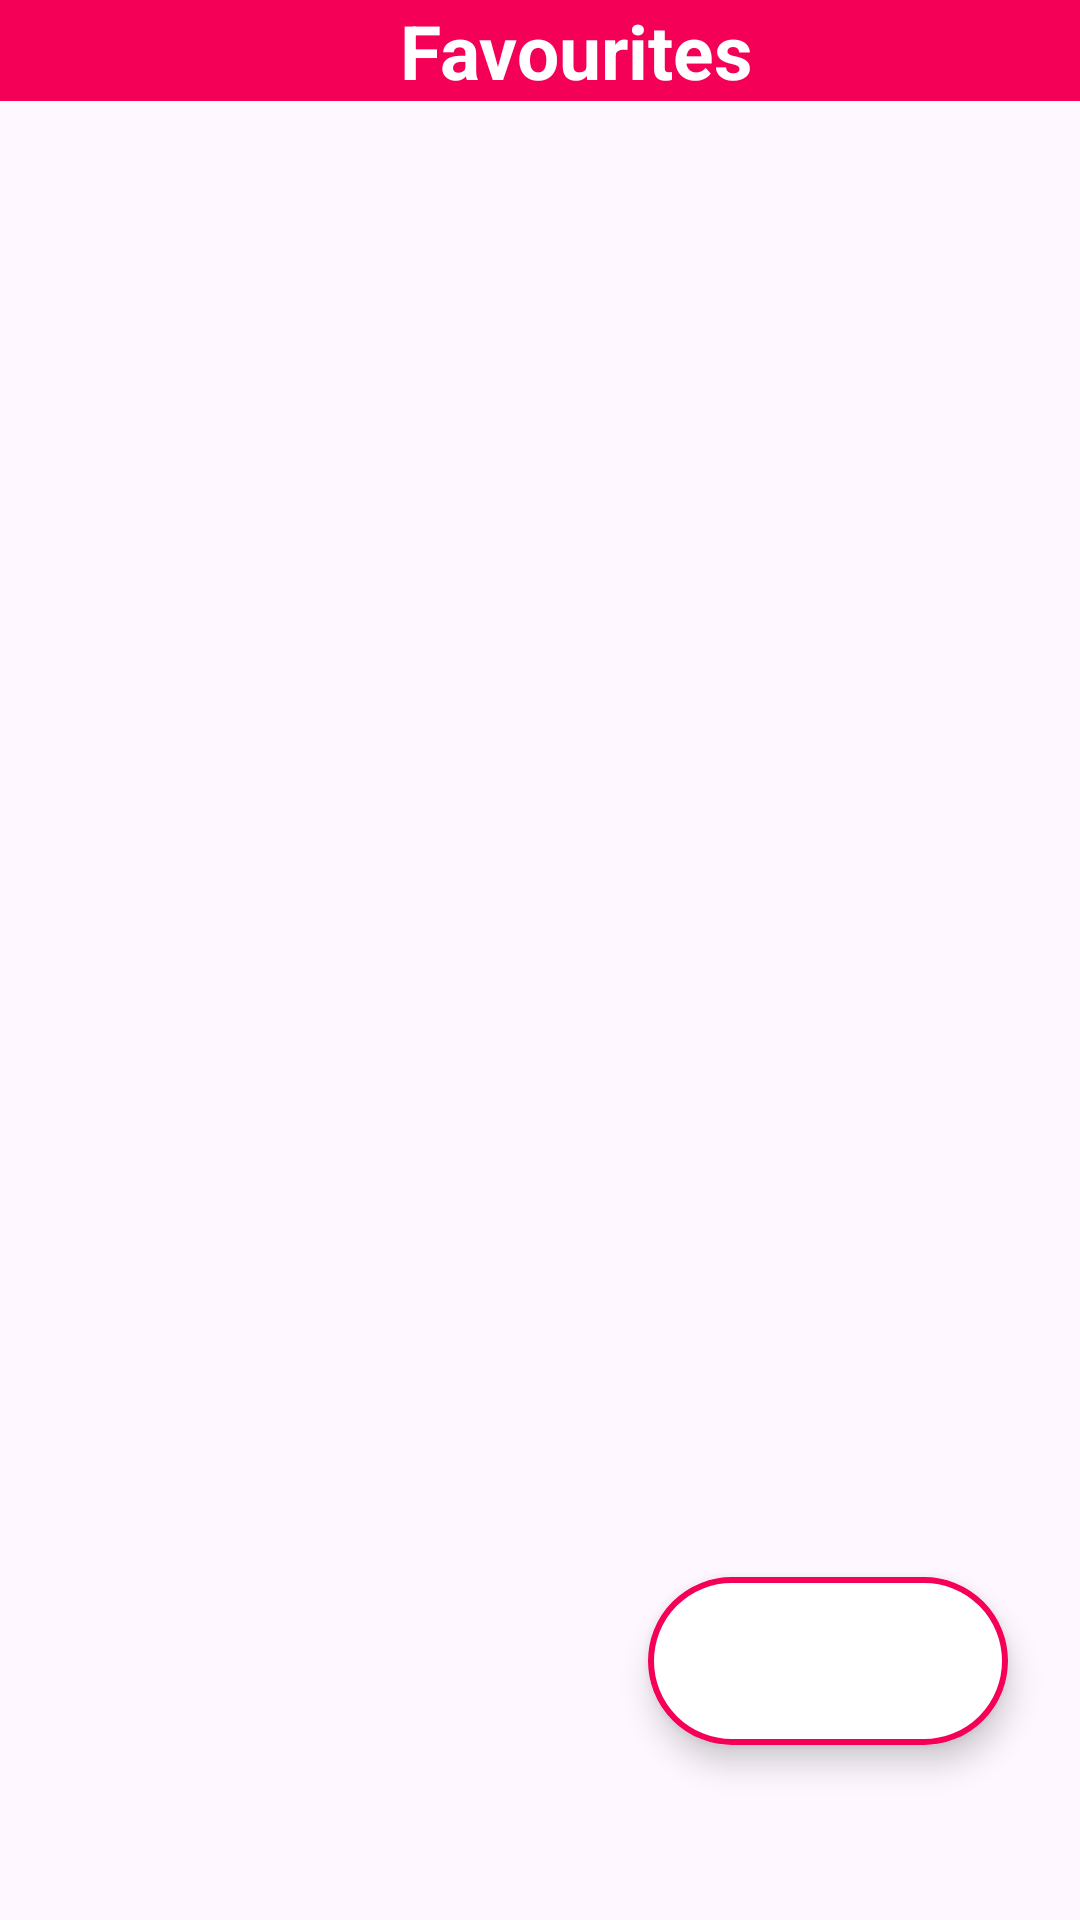

Android layout source for this screen:
<!-- AndroidManifest.xml: activity theme Base.Theme.MyApp -->
<!-- res/layout/activity_favouite.xml -->
<?xml version="1.0" encoding="utf-8"?>
<androidx.constraintlayout.widget.ConstraintLayout xmlns:android="http://schemas.android.com/apk/res/android"
    xmlns:app="http://schemas.android.com/apk/res-auto"
    xmlns:tools="http://schemas.android.com/tools"
    android:layout_width="match_parent"
    android:layout_height="match_parent"
    tools:context=".FavouiteActivity">

    <androidx.constraintlayout.widget.ConstraintLayout
        android:layout_width="match_parent"
        android:layout_height="wrap_content"
        android:background="@color/cool_pink"
        app:layout_constraintEnd_toEndOf="parent"
        app:layout_constraintStart_toStartOf="parent"
        app:layout_constraintTop_toTopOf="parent">

        <ImageButton
            android:id="@+id/backIcon"
            android:layout_width="wrap_content"
            android:layout_height="wrap_content"
            android:backgroundTint="@android:color/transparent"
            android:src="@drawable/ic_back"
            app:layout_constraintBottom_toBottomOf="parent"
            app:layout_constraintStart_toEndOf="@id/favText"
            app:layout_constraintStart_toStartOf="parent"
            app:layout_constraintTop_toTopOf="parent"
            app:tint="@color/white" />

        <TextView
            android:id="@+id/favText"
            android:layout_width="0dp"
            android:layout_height="wrap_content"
            android:text="Favourites"
            android:textAlignment="center"
            android:textColor="@color/white"
            android:textSize="25sp"
            android:textStyle="bold"
            app:layout_constraintBottom_toBottomOf="parent"
            app:layout_constraintEnd_toEndOf="parent"
            app:layout_constraintStart_toEndOf="@id/backIcon"
            app:layout_constraintTop_toTopOf="parent" />
    </androidx.constraintlayout.widget.ConstraintLayout>

    <com.google.android.material.floatingactionbutton.ExtendedFloatingActionButton
        android:layout_width="wrap_content"
        android:layout_height="wrap_content"
        android:backgroundTint="@color/white"
        app:icon="@drawable/ic_shuffle"
        app:iconSize="35dp"
        app:iconTint="@color/cool_pink"
        app:layout_constraintBottom_toBottomOf="parent"
        app:layout_constraintEnd_toEndOf="parent"
        app:layout_constraintHorizontal_bias="0.9"
        app:layout_constraintStart_toStartOf="parent"
        app:layout_constraintTop_toTopOf="parent"
        app:layout_constraintVertical_bias="0.9"
        app:shapeAppearanceOverlay="@style/curveButton"
        app:strokeColor="@color/cool_pink"
        app:strokeWidth="2dp" />

</androidx.constraintlayout.widget.ConstraintLayout>
<!-- resources referenced by this layout -->
<resources>
  <color name="cool_pink">#F50057</color>
  <color name="white">#FFFFFFFF</color>
  <style name="curveButton">
          <item name="cornerSize">50%</item>
          <item name="background">@color/teal_200</item>
      </style>
  <style name="Base.Theme.MyApp" parent="Theme.Material3.DayNight.NoActionBar">
          <item name="windowNoTitle">true</item>
          <item name="android:windowFullscreen">true</item>
          
          
      </style>
  <color name="teal_200">#FF03DAC5</color>
</resources>
